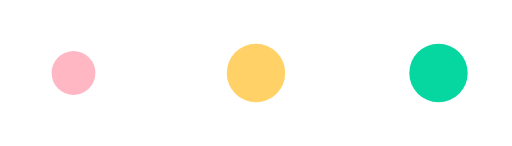
t = 0.00 s
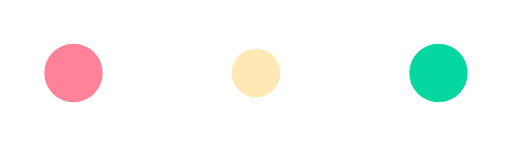
t = 0.23 s
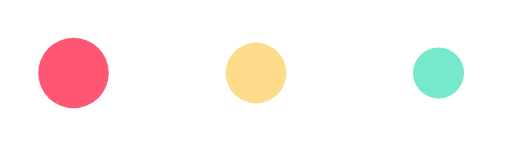
t = 0.41 s
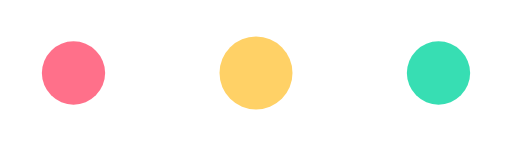
t = 0.60 s
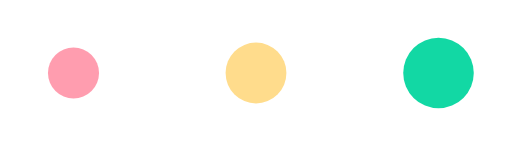
t = 0.79 s
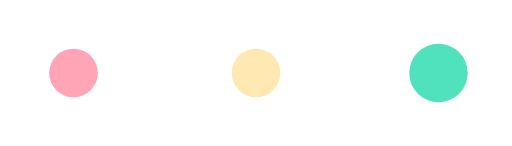
t = 0.98 s

The animated SVG that drew these frames (rendered in a browser with its animation timeline set to each time). Animation: 6 SMIL elements (animate=6); one cycle of 1.20 s, repeats indefinitely.

<svg width="140" height="40" viewBox="0 0 140 40" xmlns="http://www.w3.org/2000/svg">
  <circle cx="20" cy="20" r="8" fill="#FF4D6D">
    <animate attributeName="r" values="6;10;6" dur="0.9s" repeatCount="indefinite"/>
    <animate attributeName="opacity" values="0.4;1;0.4" dur="0.9s" repeatCount="indefinite"/>
  </circle>
  <circle cx="70" cy="20" r="8" fill="#FFD166">
    <animate attributeName="r" values="6;10;6" dur="0.9s" begin="0.15s" repeatCount="indefinite"/>
    <animate attributeName="opacity" values="0.4;1;0.4" dur="0.9s" begin="0.15s" repeatCount="indefinite"/>
  </circle>
  <circle cx="120" cy="20" r="8" fill="#06D6A0">
    <animate attributeName="r" values="6;10;6" dur="0.9s" begin="0.3s" repeatCount="indefinite"/>
    <animate attributeName="opacity" values="0.4;1;0.4" dur="0.9s" begin="0.3s" repeatCount="indefinite"/>
  </circle>
</svg>
